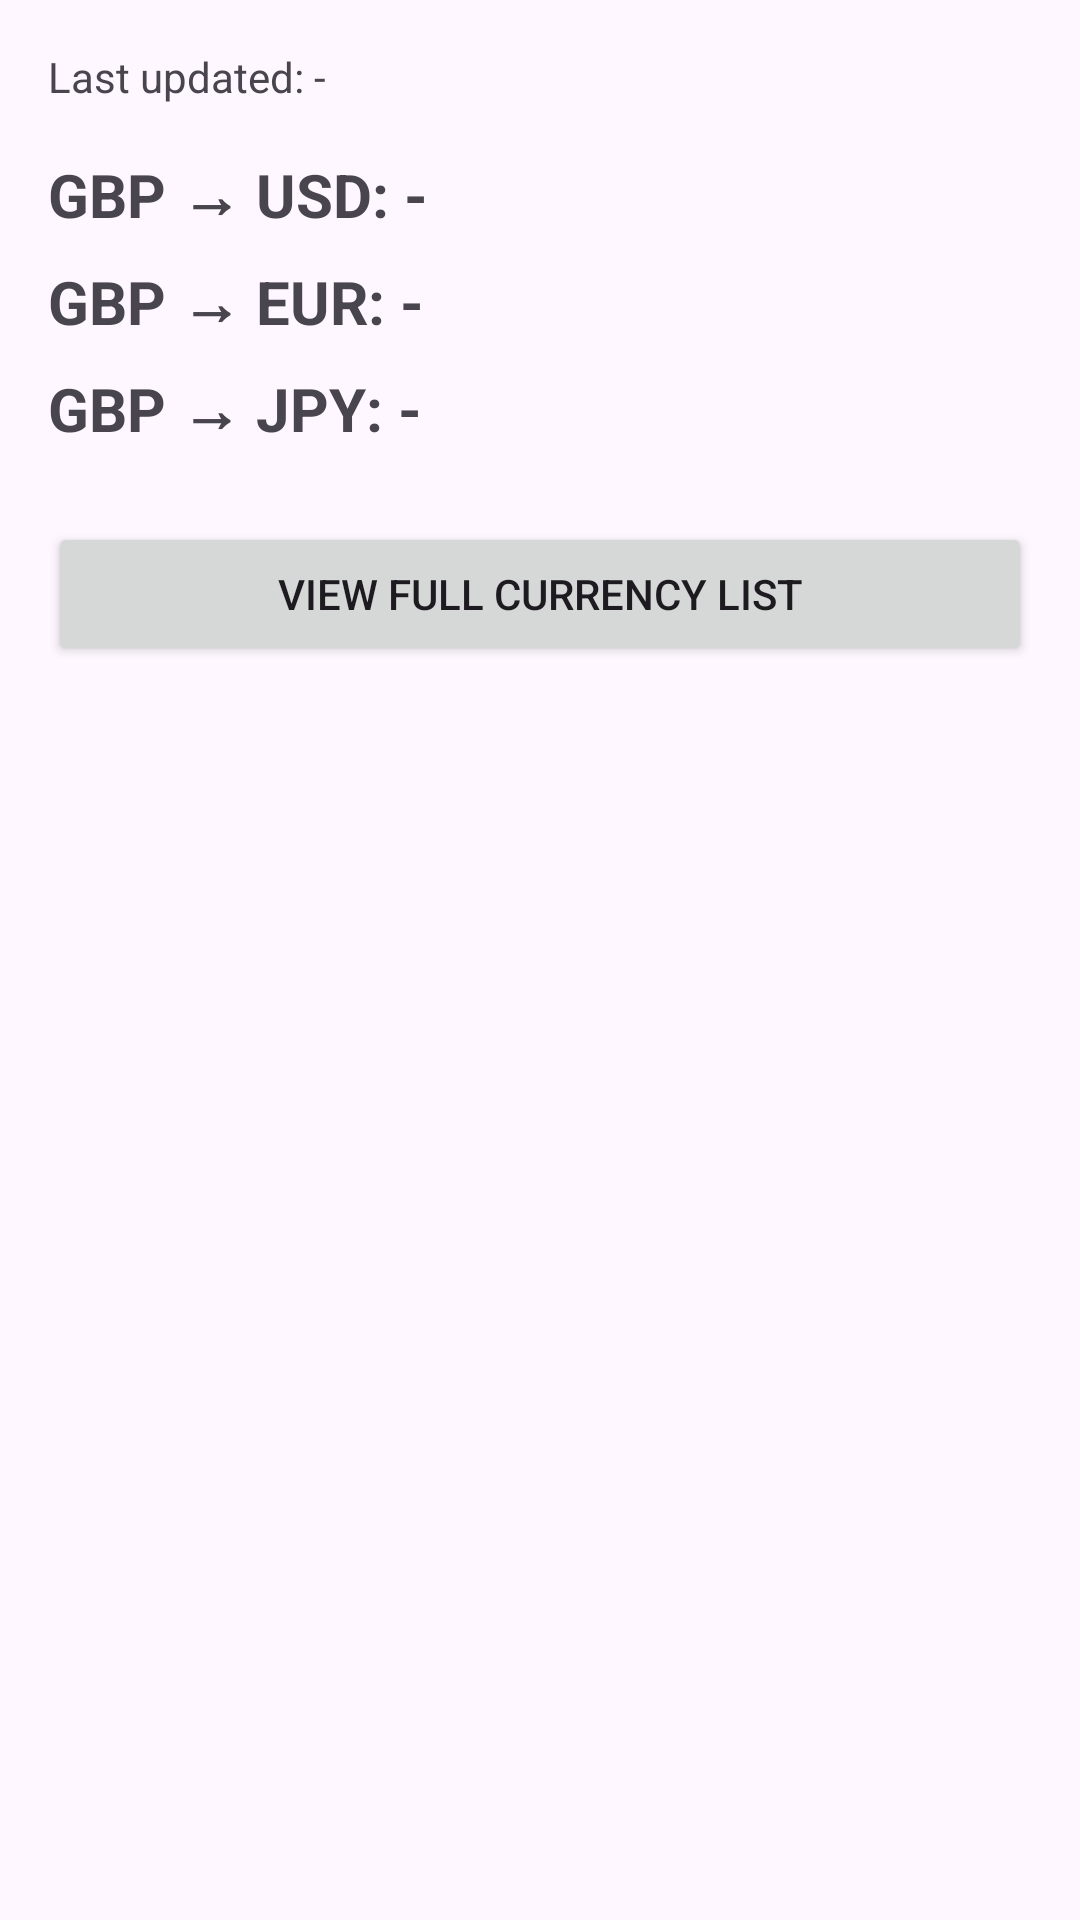

Write the Android layout XML for this screen, with the resource values it uses.
<!-- AndroidManifest.xml: application theme Theme.Reid_Cameron_S2455533 -->
<!-- res/layout/activity_summary.xml -->
<?xml version="1.0" encoding="utf-8"?>
<LinearLayout xmlns:android="http://schemas.android.com/apk/res/android"
    android:orientation="vertical"
    android:padding="16dp"
    android:layout_width="match_parent"
    android:layout_height="match_parent"
    android:fitsSystemWindows="true">

    <TextView
        android:id="@+id/txtLastUpdated"
        android:layout_width="wrap_content"
        android:layout_height="wrap_content"
        android:textSize="14sp"
        android:text="Last updated: -" />

    <TextView
        android:id="@+id/txtUsd"
        android:layout_width="match_parent"
        android:layout_height="wrap_content"
        android:textSize="20sp"
        android:textStyle="bold"
        android:layout_marginTop="16dp"
        android:text="GBP → USD: -" />

    <TextView
        android:id="@+id/txtEur"
        android:layout_width="match_parent"
        android:layout_height="wrap_content"
        android:textSize="20sp"
        android:textStyle="bold"
        android:layout_marginTop="8dp"
        android:text="GBP → EUR: -" />

    <TextView
        android:id="@+id/txtJpy"
        android:layout_width="match_parent"
        android:layout_height="wrap_content"
        android:textSize="20sp"
        android:textStyle="bold"
        android:layout_marginTop="8dp"
        android:text="GBP → JPY: -" />

    <Button
        android:id="@+id/btnViewAll"
        android:layout_width="match_parent"
        android:layout_height="wrap_content"
        android:layout_marginTop="24dp"
        android:text="View full currency list" />

</LinearLayout>
<!-- resources referenced by this layout -->
<resources>
  <style name="Theme.Reid_Cameron_S2455533" parent="Base.Theme.Reid_Cameron_S2455533" />
  <style name="Base.Theme.Reid_Cameron_S2455533" parent="Theme.Material3.DayNight.NoActionBar">
          
          
      </style>
</resources>
